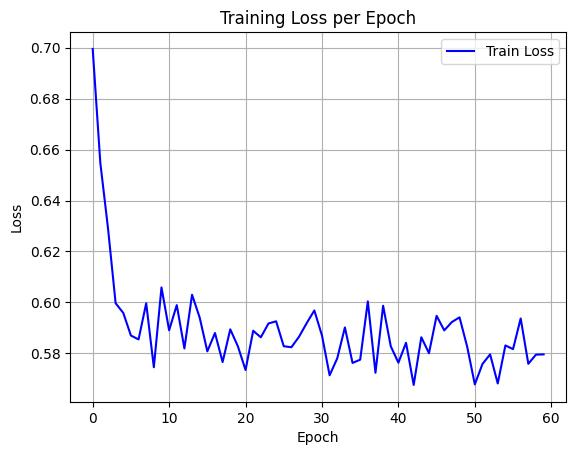

Data behind this chart, as committed beside it:
epoch, train_loss
0, 0.6995
1, 0.6547
2, 0.6292
3, 0.5997
4, 0.5959
5, 0.587
6, 0.5855
7, 0.5997
8, 0.5745
9, 0.6059
10, 0.5891
11, 0.5989
12, 0.5819
13, 0.603
14, 0.594
15, 0.5808
16, 0.588
17, 0.5766
18, 0.5894
19, 0.5828
20, 0.5734
21, 0.5889
22, 0.5863
23, 0.5917
24, 0.5926
25, 0.5828
26, 0.5824
27, 0.5865
28, 0.5919
29, 0.5968
30, 0.587
31, 0.5714
32, 0.5781
33, 0.5902
34, 0.5762
35, 0.5775
36, 0.6004
37, 0.5724
38, 0.5987
39, 0.5828
40, 0.5763
41, 0.5842
42, 0.5676
43, 0.5863
44, 0.5801
45, 0.5947
46, 0.589
47, 0.5923
48, 0.5941
49, 0.5826
50, 0.5678
51, 0.5758
52, 0.5796
53, 0.5682
54, 0.5831
55, 0.5817
56, 0.5937
57, 0.5759
58, 0.5795
59, 0.5796
